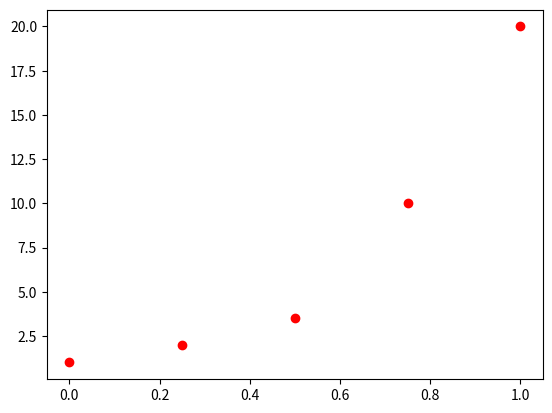

Python code for this plot:
# [redacted]
#vector arrays are one dimensional.  matrices arrays are two or more dimensional

import numpy as np

x = [1, 2, 3.5, 10, 20]
print(x) #print [1, 2, 3.5, 10, 20]
print(x[2]) #print 3.5
print(x[-1]) #print 20, the last element
print(x[-2]) #print 10, the second to the last element
print(x[0:2]) #print [1, 2], remember, subtract one from the right of colon
print(x[3:]) #print [10, 20]
xcar = [1, 2, "car", 10, 20]
print(xcar) #print [1, 2, 'car', 10, 20]
print(xcar[2]) #print ca
print(xcar[2][1]) #print a
print(xcar[2][0:2]) #print ca

y = np.array([1, 2, 3, 10, 20])
print(y) #print [ 1  2  3 10 20] treats all numbers as integers
y = np.array([1, 2, 3.5, 10, 20])
print(y) #print [  1.    2.    3.5  10.   20. ] treats all numbers as floats
print(np.mean(y)) #print 7.3
print(np.max(y)) #print 20.0
print(np.min(y)) #print 1.0
t = np.empty(5) #create a new array which is "blank" or five "blank" elements.  np.zeros(number of blanks) and np.ones(number of blanks) work
print(t) #print [ 0.  0.  0.  0.  0.]
t = np.linspace(0,1,5) #five elements between 0 and 1 evenly spaced
print(t) #print [ 0.    0.25  0.5   0.75  1.  ]
t = np.linspace(0,1,6) #six elements between 0 and 1 evenly spaced
print(t) #print [ 0.   0.2  0.4  0.6  0.8  1. ]

import matplotlib.pyplot as plt
t = np.linspace(0,1,5) #five elements between 0 and 1 evenly spaced
y = np.array([1, 2, 3.5, 10, 20])
plt.plot(t,y,"ro") #red circles t is x-axis, y is y-axis
plt.show()

#create an array of 50 ones called x
x = np.ones(50)
print(x) #print [ 1.  1.  1.  1.  1.  1.  1.  1.  1.  1.  1.  1.  1.  1.  1.  1.  1.  1.  1.  1.  1.  1.  1.  1.  1.  1.  1.  1.  1.  1.  1.  1.  1.  1.  1.  1.  1.  1.  1.  1.  1.  1.  1.  1.  1.  1.  1.  1.  1.  1.]
print(len(x)) #print 50

#create an array from 1-20 with 50 equally-spaced elements two different ways (using a loop and a single command).  Call the two arrays y and z.
y = np.linspace(1,20,50) #linear spaced
print(y) #print [  1.           1.3877551    1.7755102    2.16326531   2.55102041   2.93877551   3.32653061   3.71428571   4.10204082   4.48979592   4.87755102   5.26530612   5.65306122   6.04081633   6.42857143   6.81632653   7.20408163   7.59183673   7.97959184   8.36734694   8.75510204   9.14285714   9.53061224   9.91836735  10.30612245  10.69387755  11.08163265  11.46938776  11.85714286  12.24489796  12.63265306  13.02040816  13.40816327  13.79591837  14.18367347  14.57142857  14.95918367  15.34693878  15.73469388  16.12244898  16.51020408  16.89795918  17.28571429  17.67346939  18.06122449  18.44897959  18.83673469  19.2244898   19.6122449   20.        ]
#print(help(np.linspace)) #shows the help and the defaults for linspace
z = np.empty(50)
print(z) #print [ 0.  0.  0.  0.  0.  0.  0.  0.  0.  0.  0.  0.  0.  0.  0.  0.  0.  0.  0.  0.  0.  0.  0.  0.  0.  0.  0.  0.  0.  0.  0.  0.  0.  0.  0.  0.  0.  0.  0.  0.  0.  0.  0.  0.  0.  0.  0.  0.  0.  0.]
z = np.empty(50)
for i in range(50):
	z[i] = i * ((20-1)/49) + 1
print(z) #print [  1.           1.3877551    1.7755102    2.16326531   2.55102041   2.93877551   3.32653061   3.71428571   4.10204082   4.48979592   4.87755102   5.26530612   5.65306122   6.04081633   6.42857143   6.81632653   7.20408163   7.59183673   7.97959184   8.36734694   8.75510204   9.14285714   9.53061224   9.91836735  10.30612245  10.69387755  11.08163265  11.46938776  11.85714286  12.24489796  12.63265306  13.02040816  13.40816327  13.79591837  14.18367347  14.57142857  14.95918367  15.34693878  15.73469388  16.12244898  16.51020408  16.89795918  17.28571429  17.67346939  18.06122449  18.44897959 18.83673469  19.2244898   19.6122449   20.        ]
print(z-y) #print [ 0.  0.  0.  0.  0.  0.  0.  0.  0.  0.  0.  0.  0.  0.  0.  0.  0.  0.  0.  0.  0.  0.  0.  0.  0.  0.  0.  0.  0.  0.  0.  0.  0.  0.  0.  0.  0.  0.  0.  0.  0.  0.  0.  0.  0.  0.  0.  0.  0.  0.]

#create a matrix, m, as a 1x1 numpy array of value 1.  Using a while loop, append a random integer between 1 and 10 to the end of matrix m until the last element is a 7.  Report the number of elements in m and the mean value of the elements after the loop. . . . create a variable i to keep track of how many times you have gone through the while loop.  If i exceeds 30, exit the while loop.  Don't report the matrix size using i.
import random
m = np.ones(1)
print(m) #print [ 1.]
i = 1
# [redacted]
# while m[-1] != 7:
# 	m = np.append(m,random.randint(1,100))
# 	i = i + 1
# 	if i > 30:
# 		break
while i < 30:
	m = np.append(m,random.randint(1,10))
	i = i + 1
	if m[-1] == 7:
		break
print(m)
print(len(m))
print(sum(m))
print(np.mean(m))

#Reshape the array to a 5x5 matrix.  Loop through each element of the array.  If the element value is 5 or 8, print the element index.  Keep track of how many 5s and 8s there are with variable k.  Print k.  If the element value is a 1, print "You win!"
array5x5 = np.array([])
print(array5x5) #print []
for eachnumber in range(0,25):
	#np.append(array5x5,random.randint(1,10)) itself doesn't work.  Must set equal to the array array5x5.
	array5x5 = np.append(array5x5,random.randint(1,10))
print(array5x5)
array5x5 = array5x5.reshape(5,5)
print(array5x5)
#print(help(np.size))
print("look here 0 gives number of rows",(np.size(array5x5,0)))
print("look here 1 gives number of columns",(np.size(array5x5,1)))
print("look here gives number of elements",(np.size(array5x5)))
k = 0
for i in np.arange(np.size(array5x5,0)):
	for j in np.arange(np.size(array5x5,1)):
		if array5x5[i,j] == 5 or array5x5[i,j] == 8:
			print("Index:["+str(i)+","+str(j)+"]")
			k += 1
		elif array5x5[i,j] == 1:
			print("You win!")
print("k="+str(k))
print("\n")

#matrices a, matrices b and vectors x
"""
a = [1 2 3
     4 5 6
     7 8 9]

x = [1
     3
     4]

b = [-0.1 -0.2 -0.3
       3    10   2
       4     2  0.5]
"""
#Perform the following operations:  a. a*b element-wise multiplication.  b. a*b dot product multiplication.  c. a*b cross product multiplication.  d.  a*x dot product multiplication.  e.  a^-1*b dot product multiplication
a = np.array([[1, 2, 3], [4, 5, 6], [7, 8, 9]])
print(a) #print [[1 2 3]\n [4 5 6]\n [7 8 9]]
x = np.array([[1],[3],[4]])
print(x) #print [[1]\n [3]\n [4]]
b = np.array([[-0.1, -0.2, -0.3], [3, 10, 2], [4, 2, 0.5]])
print(b) #print [[ -0.1  -0.2  -0.3]\n [  3.   10.    2. ]\n [  4.    2.    0.5]]
#a. a*b element-wise multiplication.
print(a*b) #print [[ -0.1  -0.4  -0.9]\n [ 12.   50.   12. ]\n [ 28.   16.    4.5]]
#b. a*b dot product multiplication.
print(np.dot(a,b)) #print [[ 17.9  25.8   5.2]\n [ 38.6  61.2  11.8]\n [ 59.3  96.6  18.4]]
#c. a*b cross product multiplication.
print(np.cross(a,b)) #print [[  1.11022302e-16  -5.55111512e-17   0.00000000e+00]\n [ -5.00000000e+01   1.00000000e+01   2.50000000e+01]\n [ -1.40000000e+01   3.25000000e+01  -1.80000000e+01]]
#d.  a*x dot product multiplication.
print(np.dot(a,x)) #print [[19]\n [43]\n [67]]
#e.  a^-1*b dot product multiplication
# error message appeared
# from numpy.linalg import inv
# print(np.dot(inv(a),b))

rolls = np.random.randint(low=1, high=6, size=10)
print(rolls) #print [4 3 4 4 1 3 3 1 1 5]
print(type(rolls)) #print <class 'numpy.ndarray'>
print(dir(rolls)) #print ['T', '__abs__', '__add__', '__and__', '__array__', '__array_finalize__', '__array_interface__', '__array_prepare__', '__array_priority__', '__array_struct__', '__array_ufunc__', '__array_wrap__', '__bool__', '__class__', '__complex__', '__contains__', '__copy__', '__deepcopy__', '__delattr__', '__delitem__', '__dir__', '__divmod__', '__doc__', '__eq__', '__float__', '__floordiv__', '__format__', '__ge__', '__getattribute__', '__getitem__', '__gt__', '__hash__', '__iadd__', '__iand__', '__ifloordiv__', '__ilshift__', '__imatmul__', '__imod__', '__imul__', '__index__', '__init__', '__init_subclass__', '__int__', '__invert__', '__ior__', '__ipow__', '__irshift__', '__isub__', '__iter__', '__itruediv__', '__ixor__', '__le__', '__len__', '__lshift__', '__lt__', '__matmul__', '__mod__', '__mul__', '__ne__', '__neg__', '__new__', '__or__', '__pos__', '__pow__', '__radd__', '__rand__', '__rdivmod__', '__reduce__', '__reduce_ex__', '__repr__', '__rfloordiv__', '__rlshift__', '__rmatmul__', '__rmod__', '__rmul__', '__ror__', '__rpow__', '__rrshift__', '__rshift__', '__rsub__', '__rtruediv__', '__rxor__', '__setattr__', '__setitem__', '__setstate__', '__sizeof__', '__str__', '__sub__', '__subclasshook__', '__truediv__', '__xor__', 'all', 'any', 'argmax', 'argmin', 'argpartition', 'argsort', 'astype', 'base', 'byteswap', 'choose', 'clip', 'compress', 'conj', 'conjugate', 'copy', 'ctypes', 'cumprod', 'cumsum', 'data', 'diagonal', 'dot', 'dtype', 'dump', 'dumps', 'fill', 'flags', 'flat', 'flatten', 'getfield', 'imag', 'item', 'itemset', 'itemsize', 'max', 'mean', 'min', 'nbytes', 'ndim', 'newbyteorder', 'nonzero', 'partition', 'prod', 'ptp', 'put', 'ravel', 'real', 'repeat', 'reshape', 'resize', 'round', 'searchsorted', 'setfield', 'setflags', 'shape', 'size', 'sort', 'squeeze', 'std', 'strides', 'sum', 'swapaxes', 'take', 'tobytes', 'tofile', 'tolist', 'tostring', 'trace', 'transpose', 'var', 'view']
print(rolls.mean()) #print 2.9
print(rolls.tolist()) #print [4, 3, 4, 4, 1, 3, 3, 1, 1, 5]
#print(help(rolls.ravel)) #print the Help for ravel().  Press Q to quit.
print(rolls<=3)
print(list(rolls)) #print [4, 3, 4, 4, 1, 3, 3, 1, 1, 5]
print(rolls + 10) #print [14 13 14 14 11 13 13 11 11 15]
